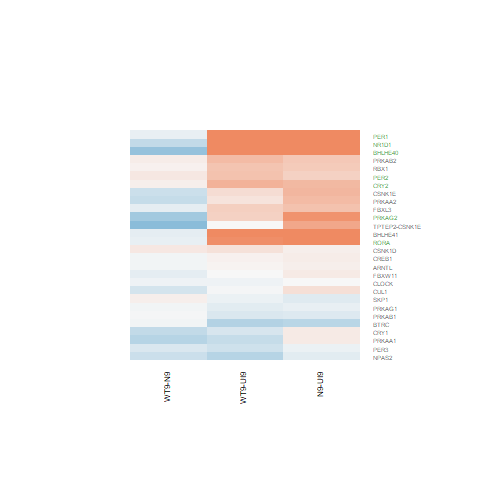

Source data for this figure (header and first rows):
N9-UI9.logFC, N9-UI9.AveExpr, N9-UI9.t, N9-UI9.P.Value, N9-UI9.adj.P.Val, N9-UI9.B, WT9-UI9.logFC, WT9-UI9.AveExpr, WT9-UI9.t, WT9-UI9.P.Value, WT9-UI9.adj.P.Val, WT9-UI9.B, WT9-N9.logFC, WT9-N9.AveExpr, WT9-N9.t, WT9-N9.P.Value, WT9-N9.adj.P.Val, WT9-N9.B
-0.07888, 6.277, -0.541, 0.5976, 0.7716, -6.845, -0.2778, 6.277, -1.886, 0.0817, 0.2424, -5.24, -0.1989, 6.277, -1.344, 0.2018, 0.8512, -4.841
0.5278, 2.15, 1.511, 0.1547, 0.3489, -5.282, 0.1888, 2.15, 0.5241, 0.609, 0.7731, -6.136, -0.339, 2.15, -0.9906, 0.3399, 0.8828, -4.821
0.4291, 6.754, 1.969, 0.07062, 0.2162, -5.215, 0.5395, 6.754, 2.488, 0.02712, 0.1283, -4.258, 0.1105, 6.754, 0.5195, 0.6121, 0.9375, -5.56
-0.151, 2.346, -0.5752, 0.5749, 0.756, -6.27, -0.4518, 2.346, -1.669, 0.119, 0.3013, -5.025, -0.3008, 2.346, -1.094, 0.2938, 0.872, -4.748
0.1088, 4.887, 0.5544, 0.5887, 0.7652, -6.669, 0.07156, 4.887, 0.364, 0.7217, 0.8463, -6.685, -0.03727, 4.887, -0.1907, 0.8517, 0.9814, -5.484
0.3457, 5.913, 2.37, 0.03386, 0.1366, -4.454, 0.4893, 5.913, 3.382, 0.004887, 0.0468, -2.518, 0.1436, 5.913, 1.011, 0.3304, 0.8795, -5.156
2.639, 7.184, 8.445, 1.19720807275308e-06, 0.0002251, 5.794, 1.974, 7.184, 6.194, 3.19297148699411e-05, 0.002379, 2.51, -0.6657, 7.184, -2.367, 0.03407, 0.7619, -3.539
0.001648, 5.497, 0.006877, 0.9946, 0.9978, -6.91, -0.06222, 5.497, -0.2589, 0.7998, 0.8943, -6.797, -0.06387, 5.497, -0.2655, 0.7948, 0.9695, -5.529
0.1139, 6.336, 0.4954, 0.6285, 0.7937, -6.88, -0.3371, 6.336, -1.433, 0.1753, 0.379, -5.897, -0.4511, 6.336, -1.926, 0.07617, 0.8184, -4.123
-0.1659, 7.149, -1.026, 0.3234, 0.5428, -6.529, -0.07524, 7.149, -0.4674, 0.6479, 0.8001, -6.884, 0.0907, 7.149, 0.5591, 0.5856, 0.9294, -5.555
0.1176, 7.523, 0.7458, 0.469, 0.6731, -6.811, -0.003955, 7.523, -0.02498, 0.9804, 0.9899, -7.023, -0.1215, 7.523, -0.7706, 0.4546, 0.8984, -5.454
0.2281, 5.269, 1.42, 0.179, 0.3825, -5.887, -0.02161, 5.269, -0.1326, 0.8965, 0.9486, -6.788, -0.2497, 5.269, -1.552, 0.1446, 0.8278, -4.544
0.907, 5.314, 4.929, 0.0002724, 0.006487, 0.3688, 0.3421, 5.314, 1.805, 0.09415, 0.2624, -5.237, -0.5649, 5.314, -3.143, 0.007749, 0.722, -2.333
-0.4185, 4.611, -1.568, 0.1407, 0.3288, -5.608, -0.4627, 4.611, -1.73, 0.1072, 0.2839, -5.301, -0.04416, 4.611, -0.1605, 0.875, 0.9844, -5.439
0.08235, 4.268, 0.4842, 0.6363, 0.7987, -6.624, 0.03616, 4.268, 0.2121, 0.8353, 0.9155, -6.648, -0.04619, 4.268, -0.2722, 0.7897, 0.9687, -5.397
0.5455, 5.919, 3.852, 0.001988, 0.02293, -1.679, 0.621, 5.919, 4.404, 0.0007065, 0.01499, -0.5819, 0.07545, 5.919, 0.5513, 0.5907, 0.9311, -5.48
1.194, -0.6164, 2.001, 0.06667, 0.2087, -4.091, 1.078, -0.6164, 1.791, 0.09642, 0.2657, -4.337, -0.116, -0.6164, -0.2194, 0.8297, 0.9774, -4.85
-0.1061, 6.194, -0.7823, 0.448, 0.656, -6.666, -0.1381, 6.194, -1.017, 0.3276, 0.5461, -6.38, -0.03199, 6.194, -0.2341, 0.8186, 0.9745, -5.598
0.1323, 3.793, 0.7037, 0.494, 0.6942, -6.433, -0.2265, 3.793, -1.171, 0.2625, 0.478, -5.901, -0.3587, 3.793, -1.871, 0.08388, 0.8204, -4.088
-0.1849, 6.484, -1.287, 0.2203, 0.4318, -6.182, -0.2018, 6.484, -1.405, 0.1835, 0.3887, -5.961, -0.01686, 6.484, -0.1163, 0.9092, 0.9866, -5.641
0.4807, 5.096, 2.774, 0.01575, 0.08293, -3.641, 0.3653, 5.096, 2.095, 0.05619, 0.1954, -4.765, -0.1154, 5.096, -0.6821, 0.5071, 0.9115, -5.327
1.05, 4.913, 4.299, 0.0008582, 0.01345, -0.7302, 0.9561, 4.913, 3.896, 0.001827, 0.02587, -1.424, -0.09428, 4.913, -0.4133, 0.6861, 0.9491, -5.459
1.808, 5.718, 10.98, 5.78800041734419e-08, 2.98459116024543e-05, 8.821, 1.701, 5.718, 10.29, 1.24229435050659e-07, 6.85599150695468e-05, 8.067, -0.107, 5.718, -0.7277, 0.4797, 0.9046, -5.393
1.827, 7.51, 12.27, 1.53922863915672e-08, 1.1730542471047e-05, 10.14, 1.46, 7.51, 9.697, 2.48623045267488e-07, 0.0001091, 7.388, -0.3665, 7.51, -2.632, 0.02066, 0.7422, -3.126
0.07294, 7.778, 0.6296, 0.5398, 0.7296, -6.907, 0.206, 7.778, 1.788, 0.09701, 0.2667, -5.521, 0.1331, 7.778, 1.157, 0.2679, 0.8637, -5.139
0.5688, 6.177, 2.842, 0.01383, 0.07655, -3.633, 0.2545, 6.177, 1.253, 0.2322, 0.4447, -6.102, -0.3143, 6.177, -1.592, 0.1353, 0.8246, -4.558
0.7235, -1.219, 1.183, 0.258, 0.4736, -5.079, -0.00695, -1.219, -0.01065, 0.9917, 0.9954, -5.592, -0.7304, -1.219, -1.193, 0.2543, 0.8591, -4.564
0.4106, 5.198, 2.437, 0.02984, 0.1261, -4.258, 0.4663, 5.198, 2.779, 0.01559, 0.09315, -3.574, 0.0557, 5.198, 0.3408, 0.7387, 0.9589, -5.494
